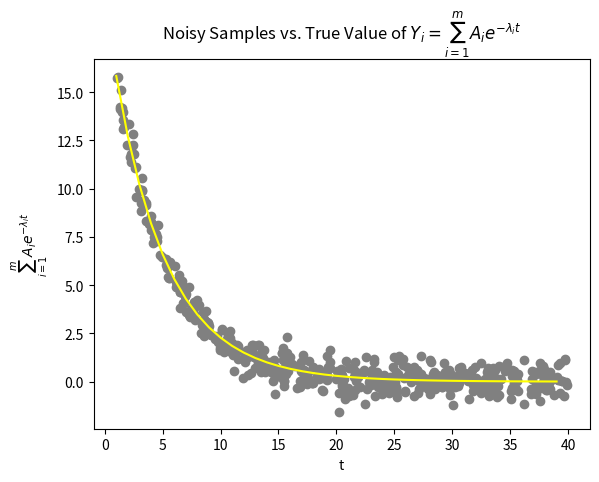

Source code (Python): (Note: this script raises an exception after producing the figure.)
import numpy as np
import argparse
import matplotlib.pyplot as plt
import seaborn as sns
"""
Generate hierarchical fake data for sampler
"""

def dist_function(time,A,lambdas):
    """
    Evaluates sum of exponentials w/ params A and lambda at
    a given time
    """
    func = np.vectorize(lambda a,l: a * np.exp(-l*time))
    return sum(func(A,lambdas))

def generate_samples(times,A,lambdas,var):
    """
    Generate noisy samples from distribution given
    parameters
    input:
        times (list) - list of times for exp. dist
        params (list) - list of size 2m+1 where m is
                    the dimension of As and lambdas
    returns:
        samples (list) - a list of samples from sum
                        of exponential RVs
    """
    noise_func = np.vectorize(lambda t: dist_function(t,A,lambdas)\
    +np.sqrt(var)*np.random.normal())
    return noise_func(times)

if __name__=="__main__":
    parser=argparse.ArgumentParser()
    parser.add_argument('--outfix',default='')
    parser.add_argument('--size',default=500,type=int)
    parser.add_argument('--m',default=2,type=int)
    args=parser.parse_args()


    m = args.m
    max_time = 40
    #times = np.random.randint(1,max_time,size=data_size)
    times = np.random.uniform(1,max_time,args.size)

    # generate parameters
    A = np.random.uniform(low=1, high=15,size=m)
    lambdas = np.random.uniform(low=0, high=1.5,size=m)
    var = np.random.uniform(low=0.1, high=1.5)
    
    params = np.concatenate((A,lambdas,np.array([var])))
    fake_data = np.expand_dims(generate_samples(times,A,lambdas,var),1)
    fake_data = np.concatenate((np.expand_dims(times,1),fake_data),1)
    true_values = [dist_function(t,A,lambdas) for t in np.arange(1,max_time)]
    plt.scatter(fake_data[:,0],fake_data[:,1],color='gray')
    plt.plot(np.arange(1,max_time),true_values,color='yellow')
    plt.xlabel("t")
    plt.ylabel("$\sum_{i=1}^m A_i e^{-\lambda_it}$")
    plt.title("Noisy Samples vs. True Value of $Y_i = \sum_{i=1}^m A_i e^{-\lambda_it}$")
    plt.savefig("figs/data_distr.png")
    plt.show()
    np.savetxt('./fake_data'+args.outfix+'.txt',fake_data)
    np.savetxt('./params'+args.outfix+'.txt',params)
